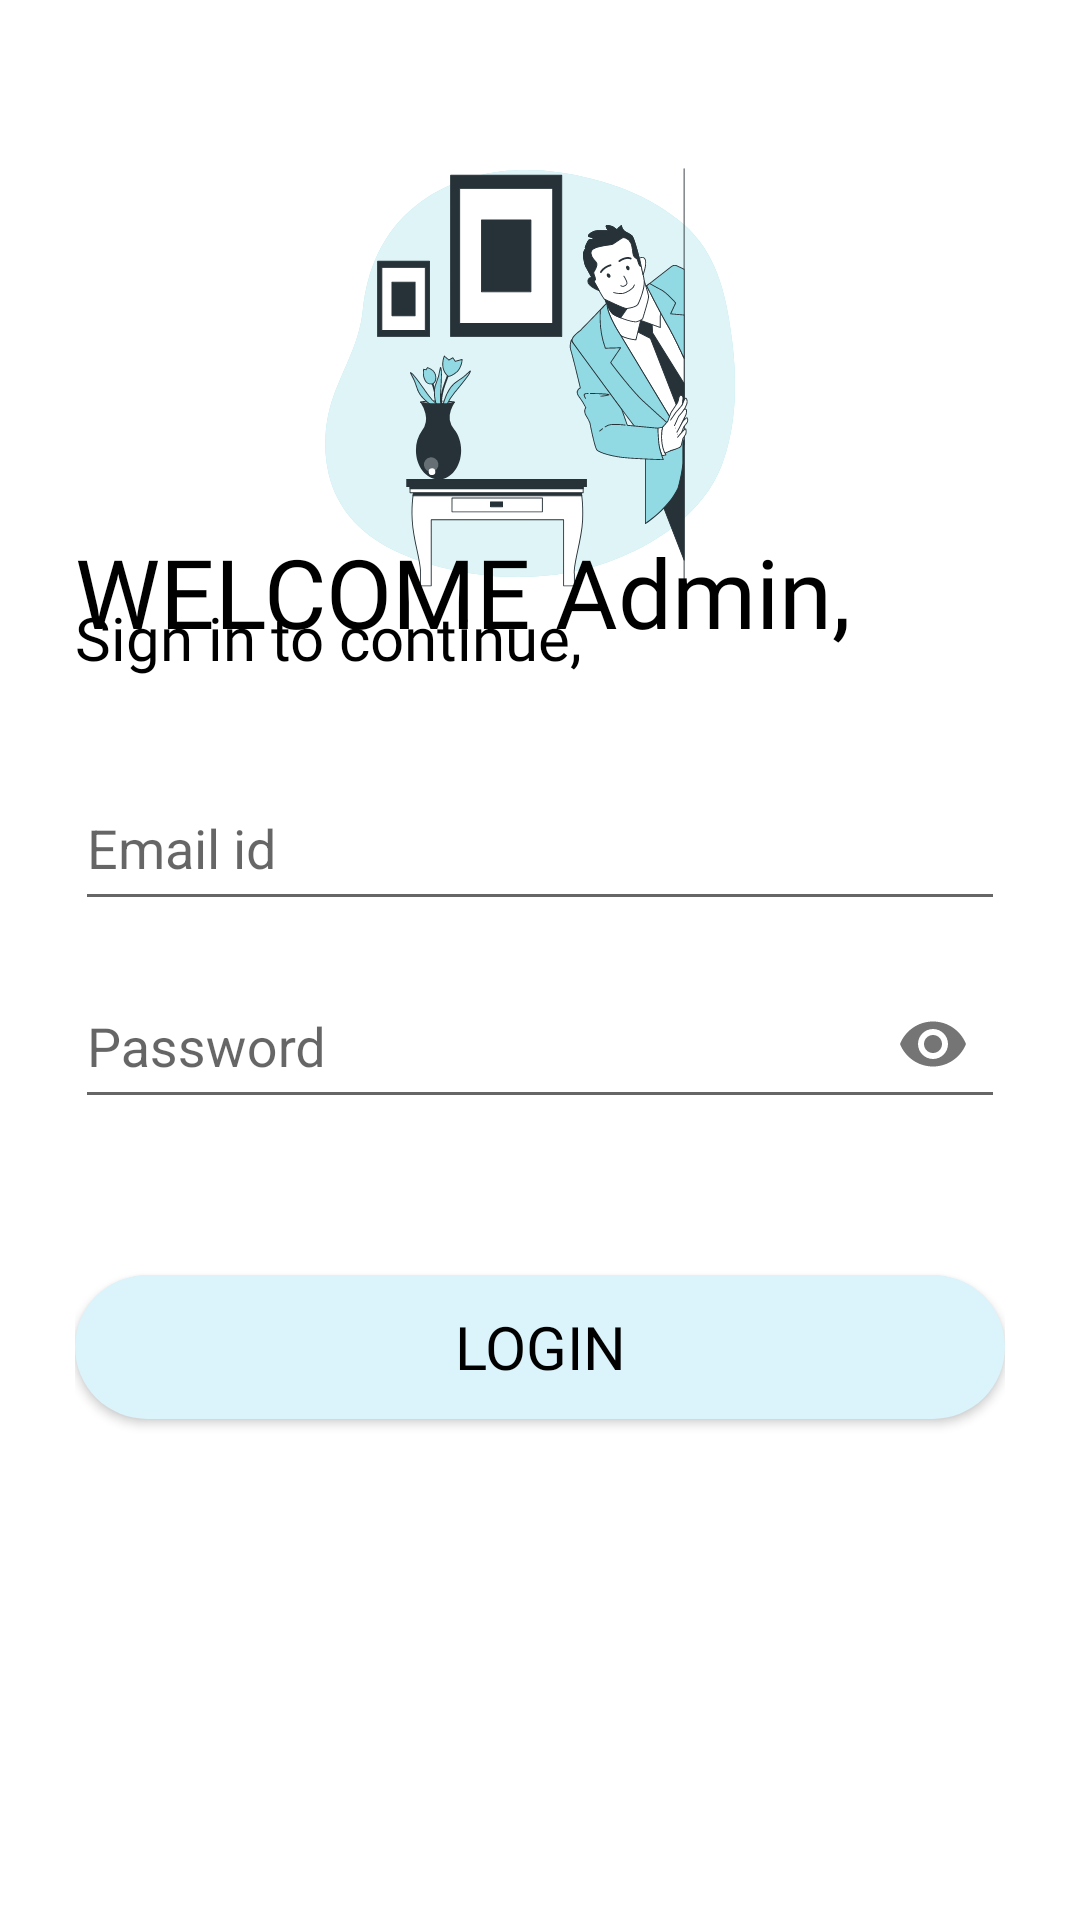

Android layout source for this screen:
<!-- AndroidManifest.xml: application theme Theme.Integration -->
<!-- res/layout/activity_admin_login.xml -->
<?xml version="1.0" encoding="utf-8"?>
<ScrollView xmlns:android="http://schemas.android.com/apk/res/android"
    xmlns:app="http://schemas.android.com/apk/res-auto"
    xmlns:tools="http://schemas.android.com/tools"
    android:layout_width="match_parent"
    android:layout_height="match_parent"
    tools:context=".AdminLogin">

    <LinearLayout
        android:id="@+id/login_page"
        android:layout_width="match_parent"
        android:layout_height="wrap_content"
        android:padding="25dp"
        android:layout_marginTop="25dp"
        android:orientation="vertical">


        <ImageView
            android:id="@+id/login_icon"
            android:layout_gravity="center"
            android:layout_width="150dp"
            android:layout_height="150dp"
            android:layout_marginStart="-2dp"
            android:layout_marginBottom="-15dp"
            android:src="@drawable/login_icon" />


        <TextView
            android:layout_marginTop="-10dp"
            android:layout_width="wrap_content"
            android:layout_height="wrap_content"
            android:text="WELCOME Admin,"
            android:textSize="32sp"
            android:textAllCaps="false"
            android:textColor="@color/black"
            android:fontFamily="@font/bungee"/>

        <TextView
            android:layout_width="wrap_content"
            android:layout_height="wrap_content"
            android:text="Sign in to continue,"
            android:layout_marginTop="-20dp"
            android:textSize="20sp"
            android:textColor="@color/black"
            android:fontFamily="@font/antic"/>

        <LinearLayout
            android:layout_width="match_parent"
            android:layout_height="wrap_content"
            android:layout_marginTop="20dp"
            android:layout_marginBottom="20dp"
            android:orientation="vertical">

            <com.google.android.material.textfield.TextInputLayout
                android:layout_width="match_parent"
                android:layout_height="wrap_content"
                android:background="@android:color/transparent"
                style="@style/Widget.Design.TextInputLayout">

                <EditText
                    android:id="@+id/admin_email_login"
                    android:layout_marginBottom="5dp"
                    android:layout_width="match_parent"
                    android:layout_height="50dp"
                    android:textSize="18sp"
                    android:hint="Email id"
                    android:inputType="textEmailAddress"
                    android:maxLength="50"
                    android:textColor="#000000" />

            </com.google.android.material.textfield.TextInputLayout>

            <com.google.android.material.textfield.TextInputLayout
                android:layout_width="match_parent"
                android:layout_height="wrap_content"
                android:background="@android:color/transparent"
                app:endIconMode="password_toggle"
                app:endIconContentDescription="Make sure to create strong password"
                style="@style/Widget.Design.TextInputLayout">

                <EditText
                    android:layout_width="match_parent"
                    android:layout_height="50dp"
                    android:id="@+id/admin_password"
                    android:layout_marginBottom="5dp"
                    android:textSize="18sp"
                    android:hint="Password"
                    android:inputType="textPassword"
                    android:maxLength="20"
                    android:textColor="#000000"
                    tools:ignore="TouchTargetSizeCheck"
                    app:endIconMode="password_toggle" />

            </com.google.android.material.textfield.TextInputLayout>

            <Space
                android:layout_width="match_parent"
                android:layout_height="40dp"/>

            <androidx.appcompat.widget.AppCompatButton
                android:id="@+id/admin_page"
                android:layout_width="match_parent"
                android:layout_height="wrap_content"
                android:backgroundTint="#dbf3fa"
                android:background="@drawable/round"
                android:layout_marginTop="7dp"
                android:elevation="10dp"
                android:textSize="20sp"
                android:text="Login"
                android:fontFamily="@font/bungee"
                android:textColor="@color/black" />
            <Space
                android:layout_width="match_parent"
                android:layout_height="20dp"/>

            



        </LinearLayout>




    </LinearLayout>

</ScrollView>
<!-- resources referenced by this layout -->
<resources>
  <!-- drawable login_icon: vector/xml drawable (drawable, 36646 chars, omitted) -->
  <!-- drawable round (drawable) -->
  <?xml version="1.0" encoding="utf-8"?>
  <shape xmlns:android="http://schemas.android.com/apk/res/android">
      android:shape="rectangle">
      <solid android:color="#ffdf00" />
      <corners android:radius="25dp" />
  
  
  </shape>
  <style name="Theme.Integration" parent="Theme.MaterialComponents.DayNight.NoActionBar">
          
          <item name="colorPrimary">#000000</item>
          <item name="colorPrimaryVariant">@color/teal_200</item>
          <item name="colorOnPrimary">@color/white</item>
          
          <item name="colorSecondary">@color/teal_200</item>
          <item name="colorSecondaryVariant">@color/teal_700</item>
          <item name="colorOnSecondary">@color/black</item>
          
          <item name="android:statusBarColor" tools:targetApi="l">?attr/colorPrimaryVariant</item>
          
      </style>
  <!-- not gathered from this repository: default colours our renderer supplied (Android Studio template values) -->
  <color name="teal_200">#FF03DAC5</color>
  <color name="teal_700">#FF018786</color>
  <color name="black">#FF000000</color>
  <color name="white">#FFFFFFFF</color>
</resources>
